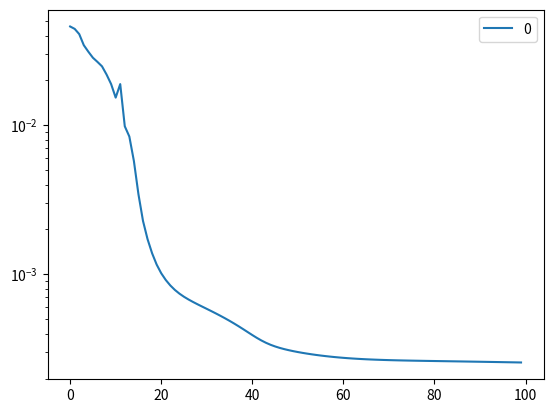

Recreate this plot in Python.
import matplotlib.pyplot as plt
import numpy as np
import numpy.random as npr
import pandas as pd
from tqdm import tqdm
import time

def orig_func(x):
    return np.power(x, 2)*np.sin(x)+50*np.sin(2*x)
    # return np.power(x, 2)

def func(x):
    return 0.005*orig_func(10.0*x) + 0.5
    # return np.power(x, 2)



activation = {
    'relu': (lambda x: np.maximum(0, x), lambda x: (x > 0)*1),
    'sigmoid': (lambda x: np.divide(1, 1+np.exp(-x)), lambda x: np.divide(np.exp(x), np.power(1+np.exp(x), 2))),
    'gaussian': (lambda x: np.exp(-np.power(x, 2)), lambda x: np.multiply(-2*x, np.exp(-np.power(x, 2)))),
    'linear': (lambda x: x, lambda x: 1)
}


def init_network(topology, a_func):
    results = []
    for i, func in enumerate(a_func, 1):
        neuron = (npr.uniform(-1, 1, (topology[i], topology[i-1])),
                  npr.uniform(-1, 1, (topology[i], 1)),
                  *activation[func])
        results.append(neuron)
    return results


def predict(x, neurons):
    output = x
    for neuron in neurons:
        processed_input = np.matmul(neuron[0], output)+neuron[1]
        output = neuron[2](processed_input)
    return output


def train(X, Y, x_test, y_test, **kwargs):
    neurons = init_network(kwargs['topology'], kwargs['activ_func'])
    mse_rate = []
    epoch = range(kwargs['epoch'])
    batch_size = int(np.ceil(X.shape[0] / kwargs['batch_size']))
    for _ in tqdm(epoch):
        for x_batch, y_batch in zip(np.array_split(X, batch_size), np.array_split(Y, batch_size)):
            x = np.asmatrix(x_batch)
            y = np.asmatrix(y_batch)
            n = x.shape[1]
            rate = -kwargs['learning_rate']/n
            output = x
            layers = []

            for neuron in neurons:
                processed_input = np.matmul(neuron[0], output)+neuron[1]
                output = neuron[2](processed_input)
                layers.append((processed_input, output))

            back_prop = zip(reversed(layers), reversed(neurons))
            (next_processed_input, next_output), next_neuron = back_prop.__next__()
            delta = np.multiply(next_output-y, next_neuron[3](next_processed_input))
            deltas = [delta]
            for ((processed_input, output), neuron) in back_prop:
                delta = np.multiply(neuron[3](processed_input), next_neuron[0].transpose().dot(delta))
                next_neuron = neuron
                deltas.append(delta)

            prev_output = x
            update_prop = zip(reversed(deltas), layers)
            for i, (delta, (processed_input, output)) in enumerate(update_prop):
                neurons[i][0].__iadd__(rate*delta.dot(prev_output.transpose()))
                neurons[i][1].__iadd__(rate*np.sum(delta, 1))
                prev_output = output

        y_predict = predict(x_test, neurons)
        mse_rate.append(np.average(np.power(y_predict-y_test, 2)))
    return mse_rate, neurons


if __name__ == '__main__':
    params = {
        'topology': (1, 20, 20, 1),
        'activ_func': ('gaussian', 'gaussian', 'linear'),
        'epoch': 100,
        'batch_size': 20,
        'learning_rate': 0.5,
    }
    x = np.arange(-1, 1, 0.0001)
    np.random.shuffle(x)
    y = np.apply_along_axis(func, 0, x)
    split_index = int(0.7 * x.shape[0])
    x_train, x_test = x[:split_index], x[split_index:]
    y_train, y_test = y[:split_index], y[split_index:]
    start = time.process_time()
    mse_rate, neurons = train(x_train, y_train, np.asmatrix(x_test), np.asmatrix(y_test), **params)
    end = time.process_time()
    print(end-start)
    pd.DataFrame(mse_rate).plot(logy=True)
    aprox = pd.DataFrame(data=[
            x_test,
            np.asarray(predict(np.asmatrix(x_test), neurons)).reshape(-1),
            np.apply_along_axis(func, 0, x_test)
        ]
    ).transpose().sort_values(by=0)
    aprox.rename(columns={0: 'x', 1: 'y_predict', 2: 'y'}, inplace=True)
    # aprox.plot('x', ['y', 'y_predict'])
    plt.show()
